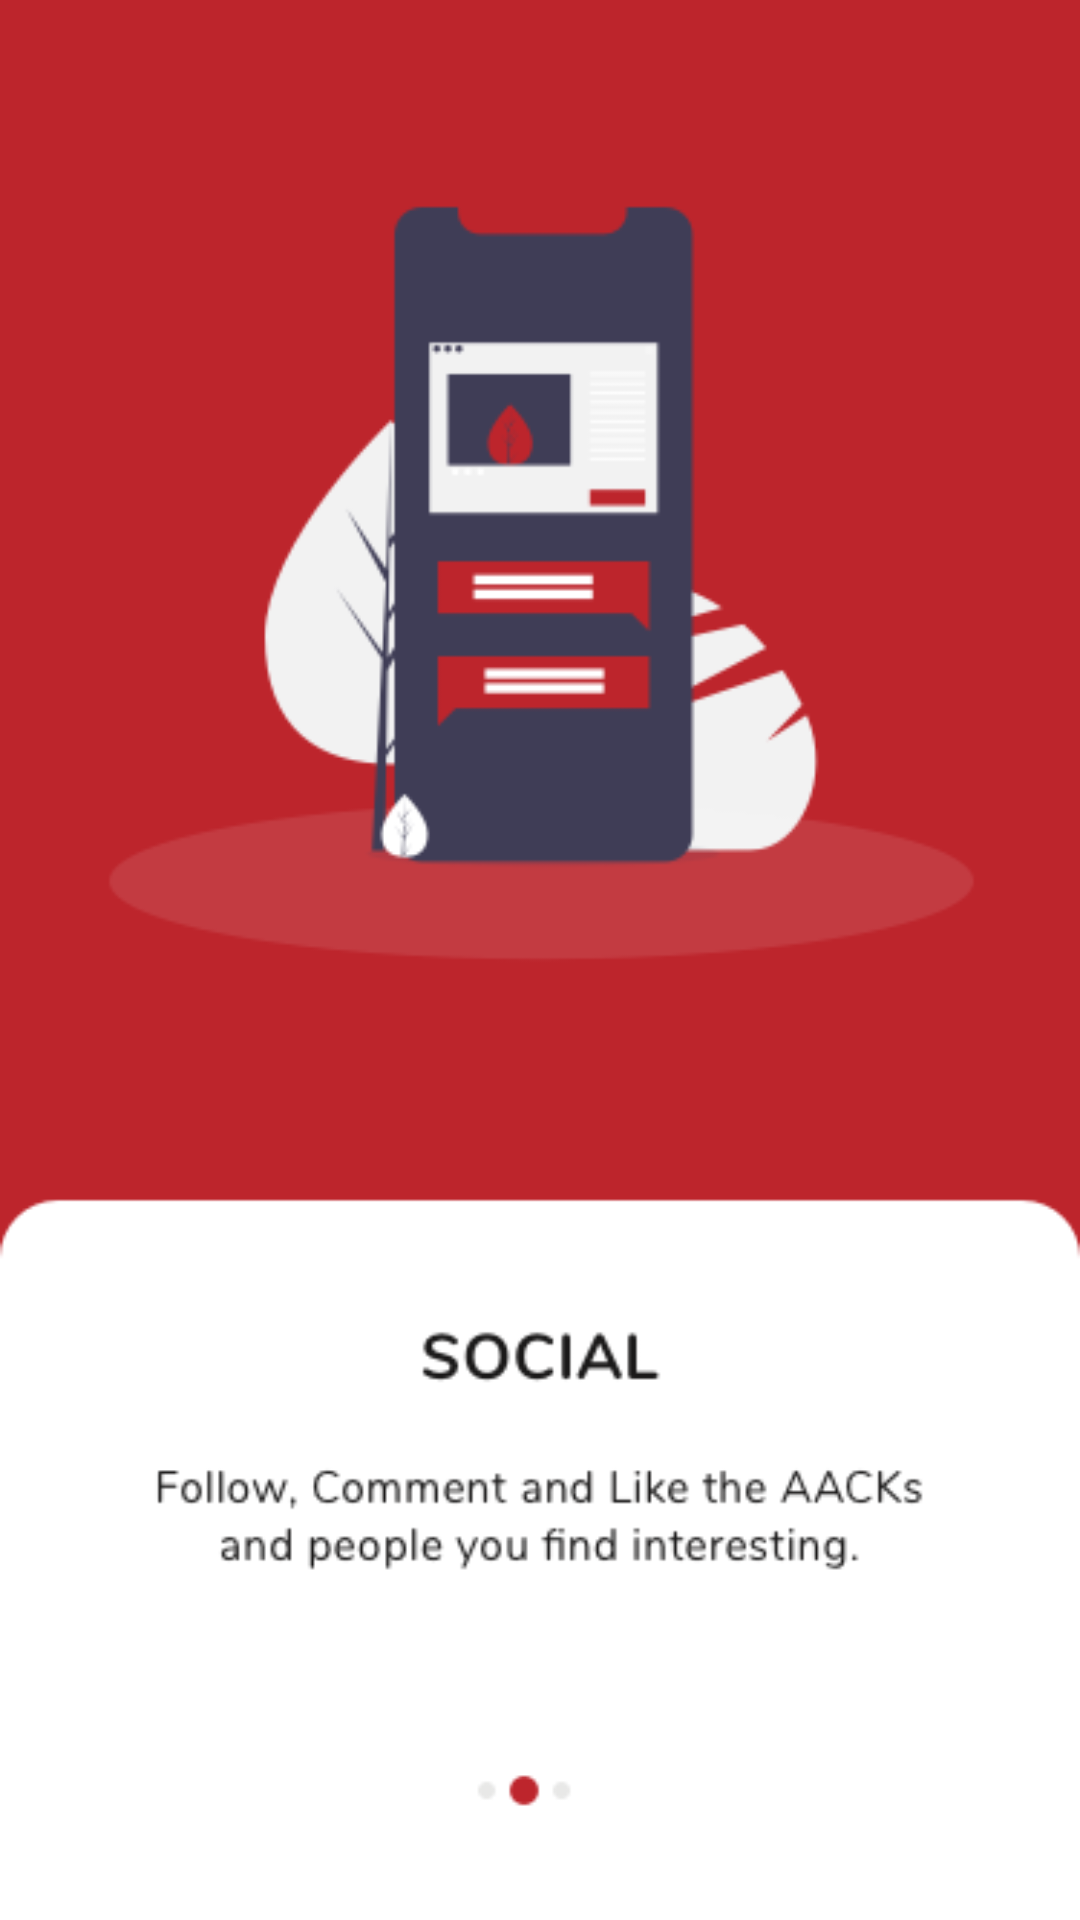

Reconstruct the res/layout file that produces this screen, plus the resources it refers to.
<!-- AndroidManifest.xml: application theme AppTheme -->
<!-- res/layout/screen2_layout.xml -->
<?xml version="1.0" encoding="utf-8"?>
<RelativeLayout xmlns:android="http://schemas.android.com/apk/res/android"
    android:orientation="vertical" android:layout_width="match_parent"
    android:background="@drawable/screen2"
    android:layout_height="match_parent">


</RelativeLayout>
<!-- resources referenced by this layout -->
<resources>
  <!-- drawable screen2: png bitmap (drawable-xxhdpi, 21783 bytes) -->
  <style name="AppTheme" parent="Theme.MaterialComponents.Light.DarkActionBar">
          
          <item name="colorPrimary">@color/colorPrimary</item>
          <item name="colorPrimaryDark">@color/colorPrimaryDark</item>
          <item name="colorAccent">@color/colorAccent</item>
      </style>
  <color name="colorPrimary">#008577</color>
  <color name="colorPrimaryDark">#00574B</color>
  <color name="colorAccent">#D81B60</color>
</resources>
